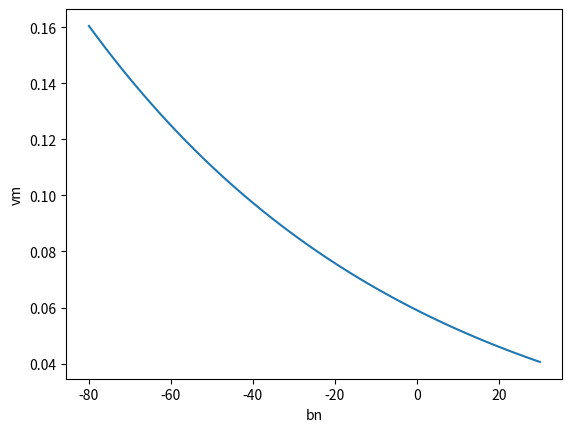

Write the Python code that produced this figure.
from math import *
import matplotlib.pyplot as plt
import numpy as np


vm=-80.0
i=0
vmvalues=[]
bnvalues=[]
def betaN(vm):
    return 0.125*e**(-(vm+60.0)/80.0)
for i in range (1,112):
    bn=betaN(vm)
    print (vm,bn)
    bnvalues.append(bn)
    vmvalues.append(vm)
    vm=vm+1

plt.plot (vmvalues,bnvalues)
plt.ylabel('vm')
plt.xlabel('bn')
plt.show() 
